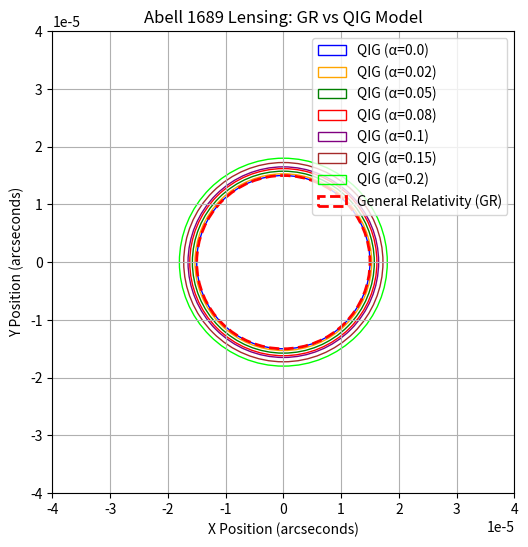

The script that saved this image:
import numpy as np
import matplotlib.pyplot as plt

# Define parameters
theta_E_GR = 1.5e-5  # Einstein radius for GR model (arcseconds)
alpha_values = [0.0, 0.02, 0.05, 0.08, 0.1, 0.15, 0.2]  # QIG modification factors
lens_position = (0, 0)  # Assume centered lens

# Generate Einstein rings
fig, ax = plt.subplots(figsize=(6,6))
colors = ['blue', 'orange', 'green', 'red', 'purple', 'brown', 'lime']

# Prepare results for saving
results_filename = "abell_1689_results.txt"

with open(results_filename, "w") as file:
    file.write("Quantum Information Gravity - Abell 1689 Lensing Results\n")
    file.write("------------------------------------------------------\n")
    file.write(f"GR Einstein Radius: {theta_E_GR:.6e} arcseconds\n")
    file.write("Modified Einstein Radii under QIG:\n")

    for alpha, color in zip(alpha_values, colors):
        theta_E_QIG = theta_E_GR * (1 + alpha)  # Modified Einstein radius
        file.write(f"  α = {alpha:.2f} → θ_E_QIG = {theta_E_QIG:.6e} arcseconds\n")
        circle = plt.Circle(lens_position, theta_E_QIG, color=color, fill=False, label=f"QIG (α={alpha})")
        ax.add_patch(circle)

# Plot GR reference
circle_GR = plt.Circle(lens_position, theta_E_GR, color='r', fill=False, linestyle='dashed', linewidth=2, label="General Relativity (GR)")
ax.add_patch(circle_GR)

# Format plot
ax.set_xlim(-4e-5, 4e-5)
ax.set_ylim(-4e-5, 4e-5)
ax.set_xlabel("X Position (arcseconds)")
ax.set_ylabel("Y Position (arcseconds)")
ax.set_title("Abell 1689 Lensing: GR vs QIG Model")
ax.legend()
ax.set_aspect('equal')
plt.grid()

# Save image
image_filename = "abell_1689_lensing.png"
plt.savefig(image_filename, dpi=300)
plt.close()

print(f"✅ Script executed successfully.\nResults saved in {results_filename}\nImage saved as {image_filename}")
